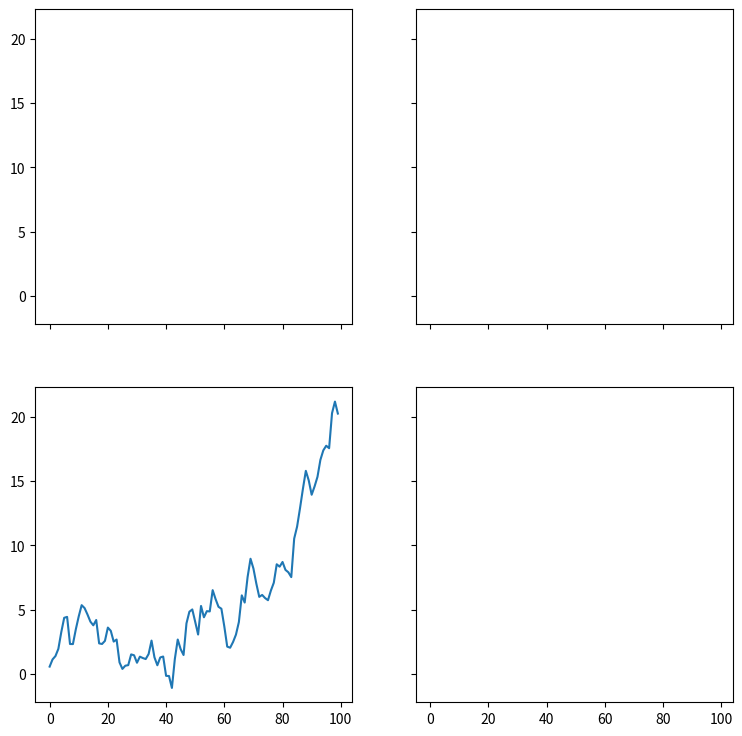

This figure's Python source:
import matplotlib.pyplot as plt
import numpy as np
#print(help(plt.show()))
#print(help(plt.subplots))
y = np.random.randn(100).cumsum()
fig, ax = plt.subplots()
fig, ax = plt.subplots(2, 2)
fig, ax = plt.subplots(2, 2, sharex=True, sharey=True)
fig.set_size_inches(9, 9)
print(fig, ax)
ax[1,0].plot(y)
plt.show()